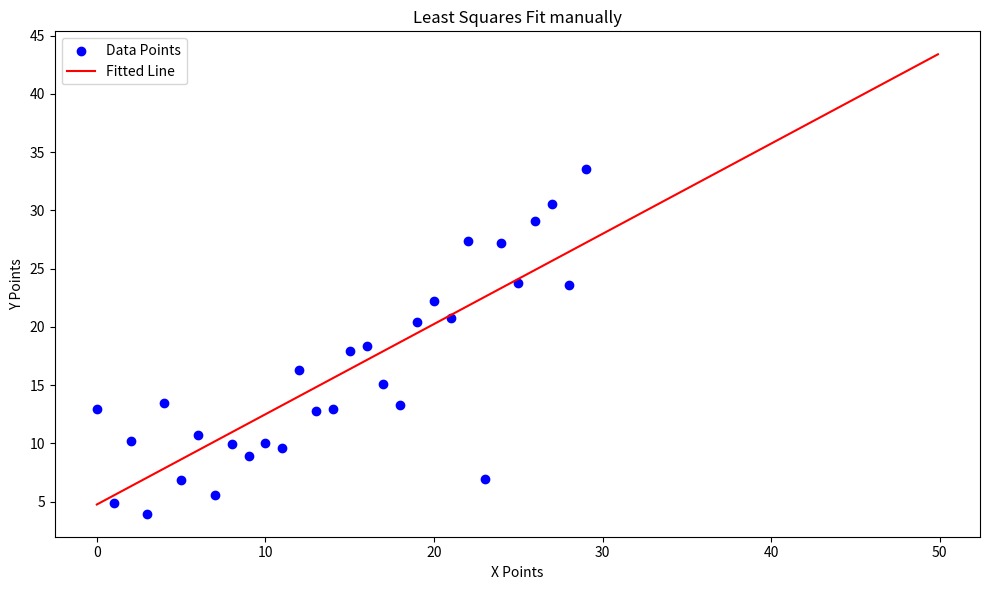
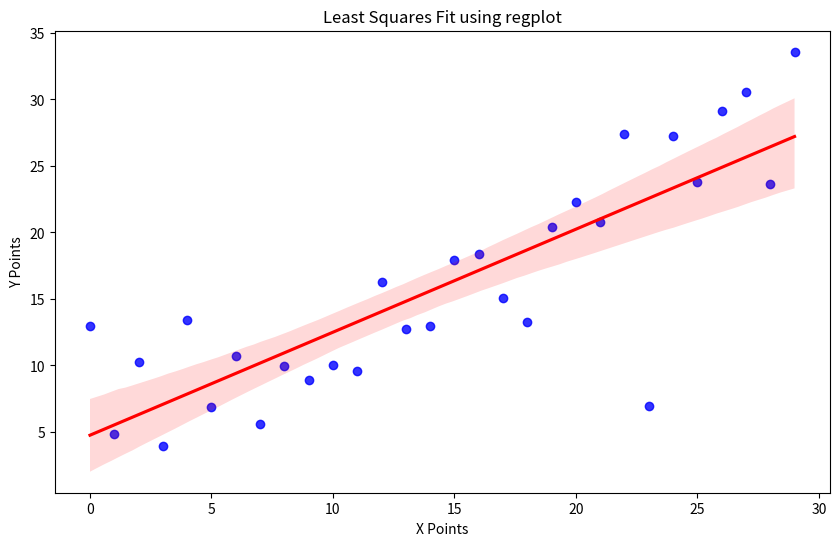
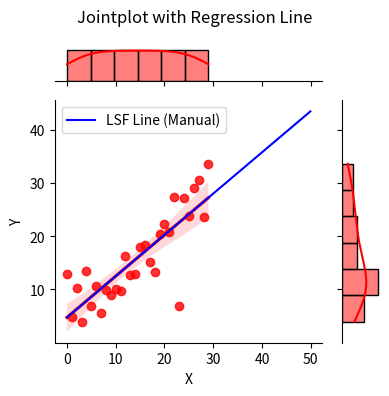
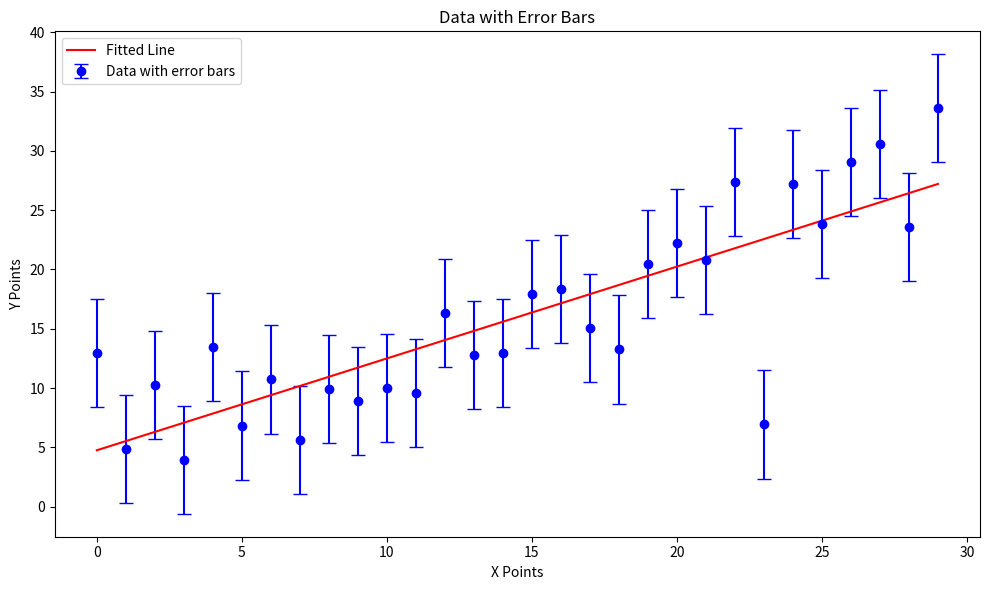

Recreate these plots in Python, in order.
import numpy as np
import matplotlib.pyplot as plt
import pandas as pd
import seaborn as sns


# LSF
def LST(X,Y,n):
    sum_xiyi = np.sum(X*Y)
    sum_xi = np.sum(X)
    sum_xi_squared = np.sum(X**2)
    sum_yi = np.sum(Y)

    m = (n * sum_xiyi - sum_xi * sum_yi) / (n * sum_xi_squared - sum_xi ** 2)
    b = (sum_yi - m * sum_xi) / n

    return m ,b

X = np.arange(0,30,1)
Y = 0.95 * X + 0.8 + np.random.normal(0, 5, size=len(X)) 

df = pd.DataFrame({'X': X, 'Y': Y})

m,b = LST(X,Y,len(X))
plt.figure(figsize=(10, 6))
plt.scatter(X,Y,label='Data Points', color='blue')

x = np.arange(0,50,0.1)
plt.plot(x,m*x + b, label='Fitted Line', color='red')
plt.xlabel('X Points')
plt.ylabel('Y Points')
plt.title('Least Squares Fit manually')
plt.legend()
plt.tight_layout()

plt.figure(figsize=(10, 6))
reg_plot= sns.regplot(x=X, y=Y, ci=90, line_kws={'color': 'red'}, scatter_kws={'color': 'blue'})
reg_plot.set_title('Least Squares Fit using regplot')
reg_plot.set_xlabel('X Points')
reg_plot.set_ylabel('Y Points')

g = sns.jointplot(x='X', y='Y', data=df, kind='reg', ci=90, color='red',height=4, ratio=5)
g.ax_joint.plot(x, m*x + b, label='LSF Line (Manual)', color='blue') #for verification
g.ax_joint.legend()
g.figure.suptitle('Jointplot with Regression Line')
plt.tight_layout()

cov_XY = np.sum((X - np.mean(X)) * (Y - np.mean(Y))) / (len(X) )
cor_XY = cov_XY / (np.std(X) * np.std(Y))
print(f"Correlation_Coefficient, Manually: {cor_XY}")
print(f"Correlation_Coefficient, Using Panda: {df.corr()}")

error = Y - (m*X + b)
std_error = np.std(error)
print(f"Standard Error: {std_error}")
plt.figure(figsize=(10, 6))
plt.errorbar(X, Y, yerr=std_error, fmt='o', label='Data with error bars', capsize=5, color='blue')
plt.plot(X, (m*X + b), 'r-', label='Fitted Line',color='red')
plt.xlabel('X Points')
plt.ylabel('Y Points')
plt.title('Data with Error Bars')
plt.legend()
plt.tight_layout()
plt.show()  